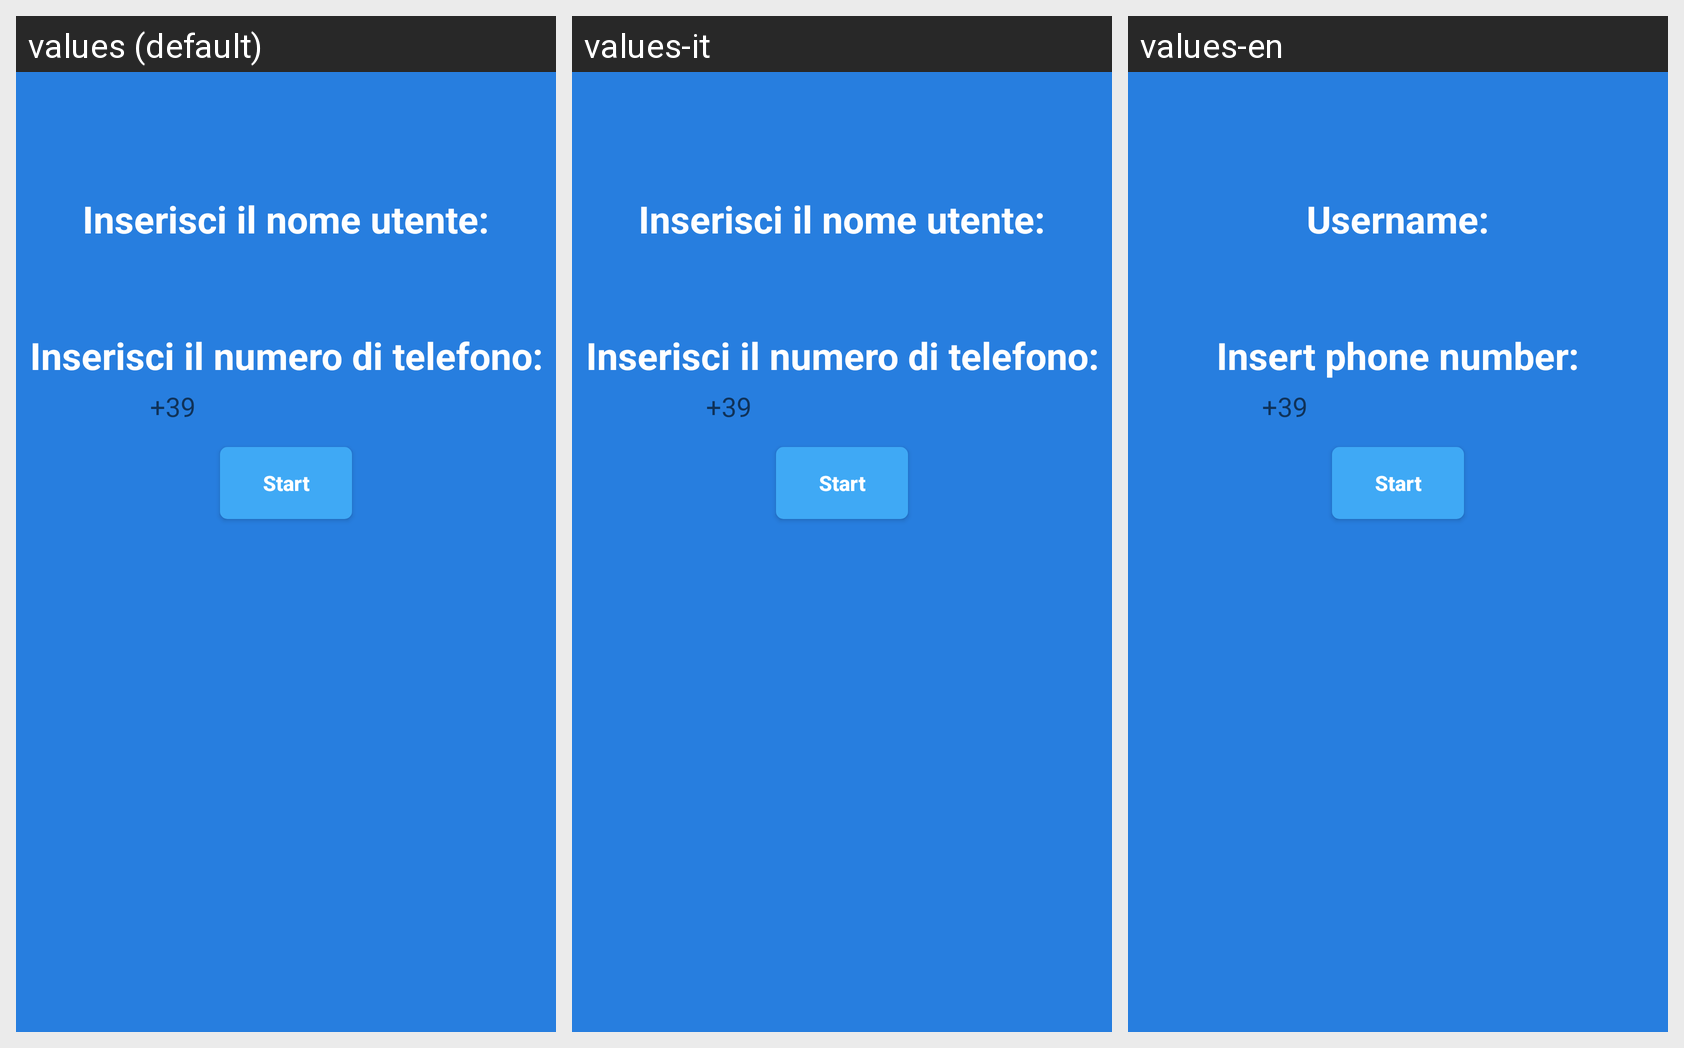

For this localized Android screen grid, give each drawn string resource with its value in every locale shown.
Android screen res/layout/registrazione_username.xml rendered under 3 locales, left to right: values (default), values-it, values-en. Device: Nexus 5 (rendered at 1080×1920; each locale shown at half size, 540×960, under a caption strip naming it); theme AppTheme.
Strings drawn on this screen, with the default value and each locale's value (text and hints the layout hard-codes, and strings that could not be matched under every locale, appear in the picture but are not listed):

NewUsername
  values: Inserisci il nome utente:
  values-it: Inserisci il nome utente:
  values-en: Username:

registraNumero
  values: Inserisci il numero di telefono:
  values-it: Inserisci il numero di telefono:
  values-en: Insert phone number:
